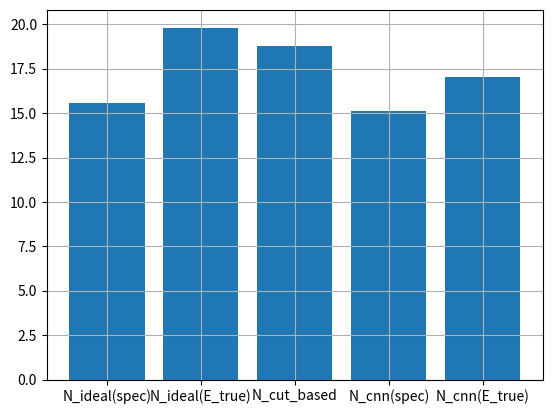

Reproduce this figure in Python.
import matplotlib.pyplot as plt

data = {"N_ideal(spec)":15.58, "N_ideal(E_true)":19.82, "N_cut_based":18.76, "N_cnn(spec)":15.14, "N_cnn(E_true)":17.05}

plt.bar(data.keys(), data.values())
plt.grid()
plt.show()
